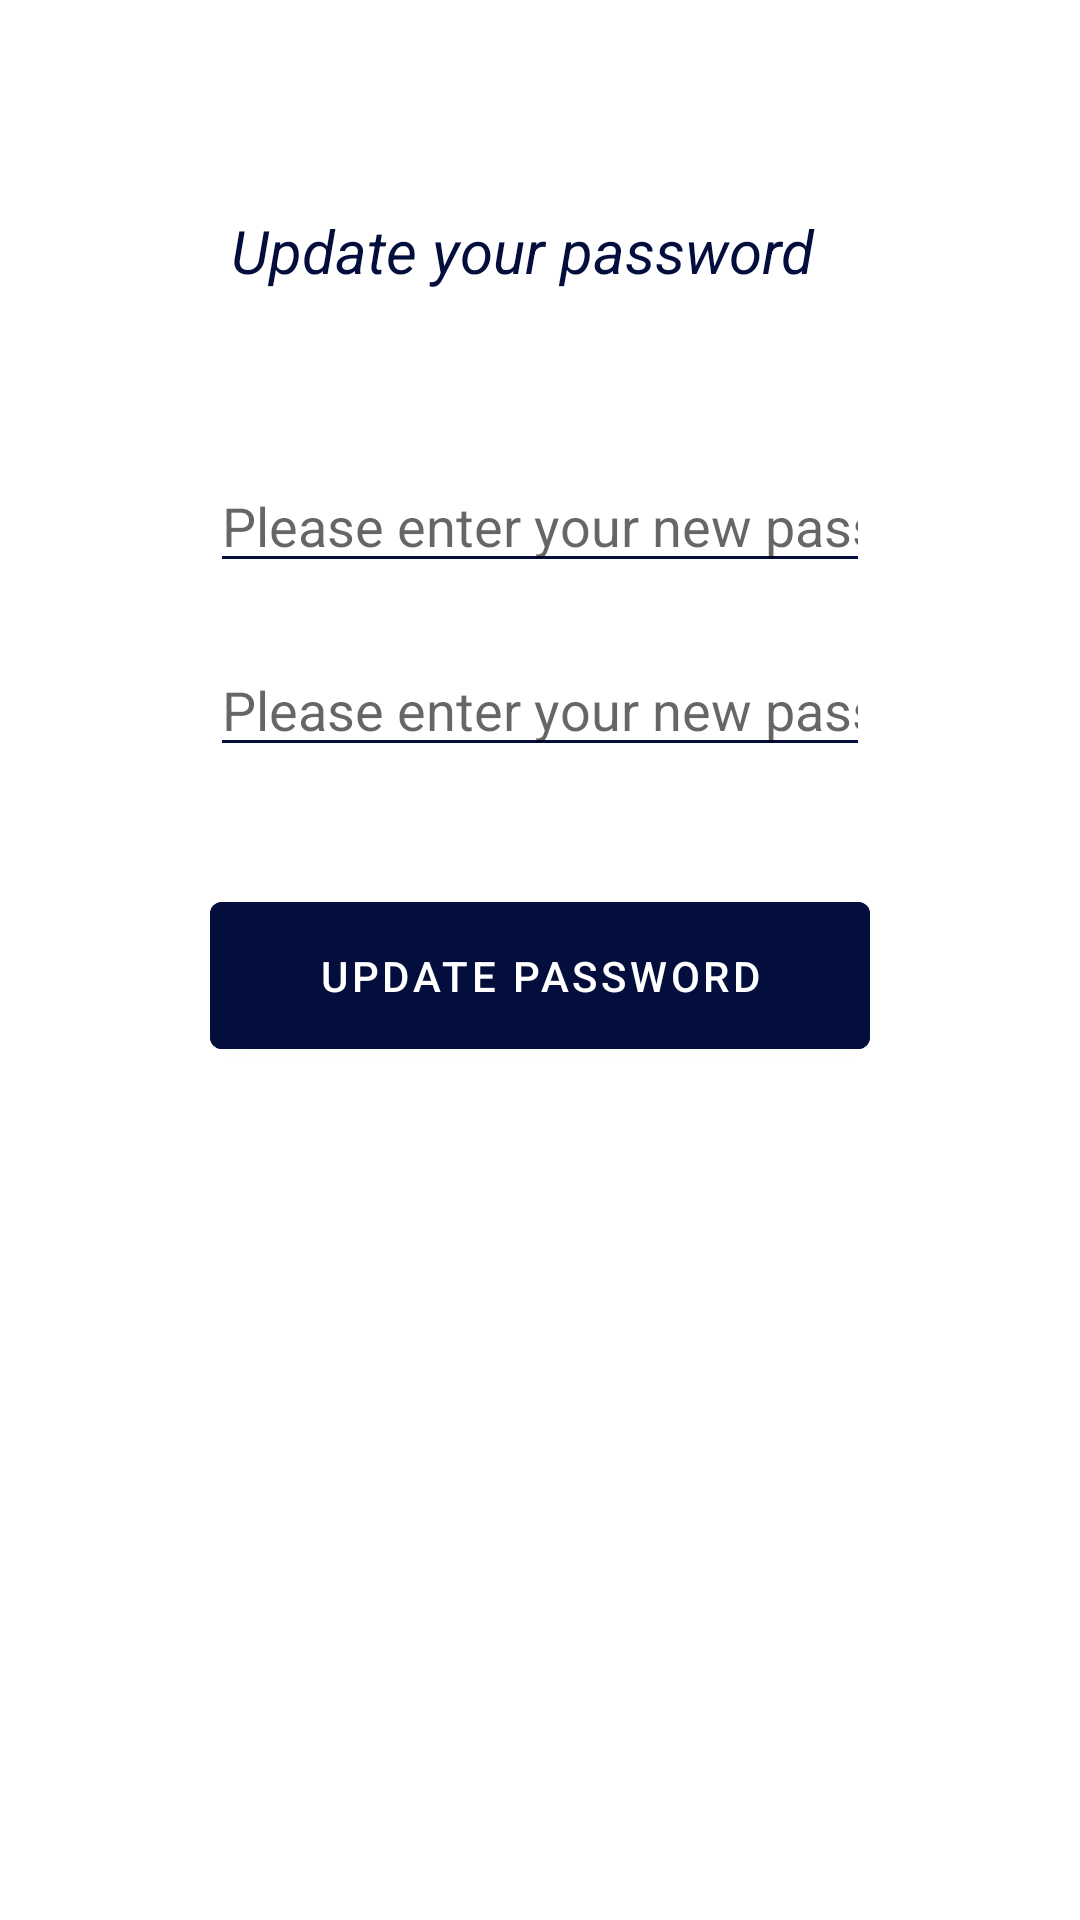

Write the Android layout XML for this screen, with the resource values it uses.
<!-- AndroidManifest.xml: application theme Theme.Project -->
<!-- res/layout/activity_update_password.xml -->
<?xml version="1.0" encoding="utf-8"?>
<androidx.constraintlayout.widget.ConstraintLayout xmlns:android="http://schemas.android.com/apk/res/android"
    xmlns:app="http://schemas.android.com/apk/res-auto"
    xmlns:tools="http://schemas.android.com/tools"
    android:layout_width="match_parent"
    android:layout_height="match_parent"
    tools:context=".account.UpdatePasswordActivity">

    <TextView
        android:id="@+id/value_proposition"
        android:text="Update your password"
        android:layout_width="wrap_content"
        android:layout_height="wrap_content"
        android:textSize="20sp"
        android:textStyle="italic"
        app:layout_constraintTop_toTopOf="parent"
        app:layout_constraintLeft_toLeftOf="parent"
        app:layout_constraintRight_toRightOf="parent"
        app:layout_constraintHorizontal_bias="0.466"
        app:layout_constraintVertical_bias="0.502"
        android:layout_marginTop="70dp"
        android:textColor="@color/primary" />

    <ProgressBar
        android:id="@+id/progressBar"
        style="?android:attr/progressBarStyleHorizontal"
        android:layout_width="0dp"
        android:layout_height="wrap_content"
        android:indeterminate="true"
        android:visibility="invisible"
        app:layout_constraintTop_toBottomOf="@id/value_proposition"
        app:layout_constraintRight_toRightOf="parent"
        app:layout_constraintLeft_toLeftOf="parent"
        android:layout_marginHorizontal="70dp"
        android:layout_marginTop="20dp"
        />

    <EditText
        android:id="@+id/password_ET"
        android:layout_width="0dp"
        android:layout_height="wrap_content"
        app:layout_constraintTop_toBottomOf="@id/progressBar"
        app:layout_constraintLeft_toLeftOf="parent"
        app:layout_constraintRight_toRightOf="parent"
        android:backgroundTint="@color/primary"
        android:layout_marginLeft="70dp"
        android:layout_marginRight="70dp"
        android:layout_marginTop="20dp"
        android:ems="10"
        android:inputType="textEmailAddress"
        android:hint="Please enter your new password"
        />

    <EditText
        android:id="@+id/password_again_ET"
        android:layout_width="0dp"
        android:layout_height="wrap_content"
        app:layout_constraintTop_toBottomOf="@id/password_ET"
        app:layout_constraintLeft_toLeftOf="parent"
        app:layout_constraintRight_toRightOf="parent"
        android:backgroundTint="@color/primary"
        android:layout_marginLeft="70dp"
        android:layout_marginRight="70dp"
        android:layout_marginTop="20dp"
        android:ems="10"
        android:inputType="textEmailAddress"
        android:hint="Please enter your new password again"
        />

    <TextView
        android:id="@+id/error_message_TV"
        android:layout_width="wrap_content"
        android:layout_height="wrap_content"
        android:text="This is an error message"
        android:textColor="#e01010"
        app:layout_constraintLeft_toLeftOf="@id/password_again_ET"
        app:layout_constraintRight_toRightOf="@id/password_again_ET"
        app:layout_constraintTop_toBottomOf="@id/password_again_ET"
        android:layout_marginTop="10dp"
        android:visibility="invisible"
        />

    <Button
        android:id="@+id/updatePassword_btn"
        android:layout_width="0dp"
        android:layout_height="wrap_content"
        android:text="Update password"
        android:backgroundTint="@color/primary"
        android:textColor="@color/white"
        app:layout_constraintTop_toBottomOf="@id/error_message_TV"
        app:layout_constraintLeft_toLeftOf="parent"
        app:layout_constraintRight_toRightOf="parent"
        android:layout_marginLeft="70dp"
        android:layout_marginRight="70dp"
        android:layout_marginTop="10dp"
        android:paddingVertical="15dp"
        />


</androidx.constraintlayout.widget.ConstraintLayout>
<!-- resources referenced by this layout -->
<resources>
  <color name="primary">#040e3d</color>
  <color name="white">#FFFFFFFF</color>
  <style name="Theme.Project" parent="Theme.MaterialComponents.DayNight.DarkActionBar">
          
          <item name="colorPrimary">@color/primary</item>
          <item name="colorPrimaryVariant">@color/purple_700</item>
          <item name="colorOnPrimary">@color/white</item>
          
          <item name="colorSecondary">@color/teal_200</item>
          <item name="colorSecondaryVariant">@color/teal_700</item>
          <item name="colorOnSecondary">@color/black</item>
          
          <item name="android:statusBarColor" tools:targetApi="l">@color/primary</item>
          
      </style>
  <color name="purple_700">#FF3700B3</color>
  <color name="teal_200">#FF03DAC5</color>
  <color name="teal_700">#FF018786</color>
  <color name="black">#FF000000</color>
</resources>
